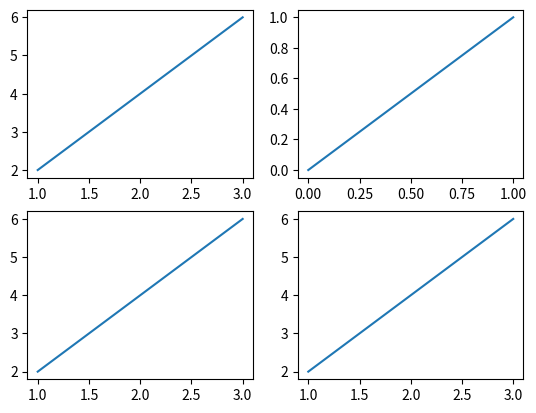
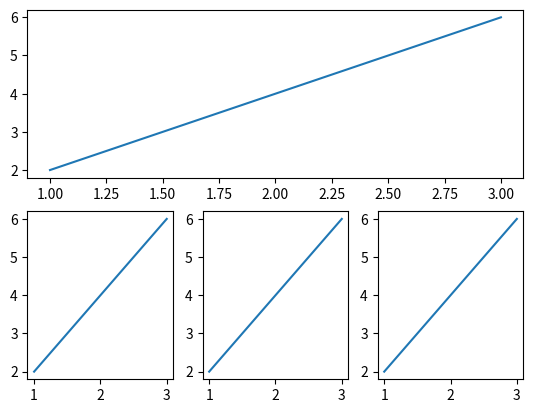

The matplotlib source for these figures, in order:
# -*-coding:utf-8-*-
import matplotlib.pyplot as plt
import numpy as np
x = np.linspace(1, 3, 4)
y = 2 * x
plt.figure()
plt.subplot(2, 2, 1)
plt.plot(x, y)

plt.subplot(2, 2, 2)
plt.plot([0, 1], [0, 1])

plt.subplot(2, 2, 3)
plt.plot(x, y)

plt.subplot(2, 2, 4)
plt.plot(x,y)


plt.figure()
plt.subplot(2, 1, 1)
plt.plot(x, y)

plt.subplot(2, 3, 4)
plt.plot(x, y)

plt.subplot(2, 3, 5)
plt.plot(x, y)

plt.subplot(2, 3, 6)
plt.plot(x, y)

plt.show()
